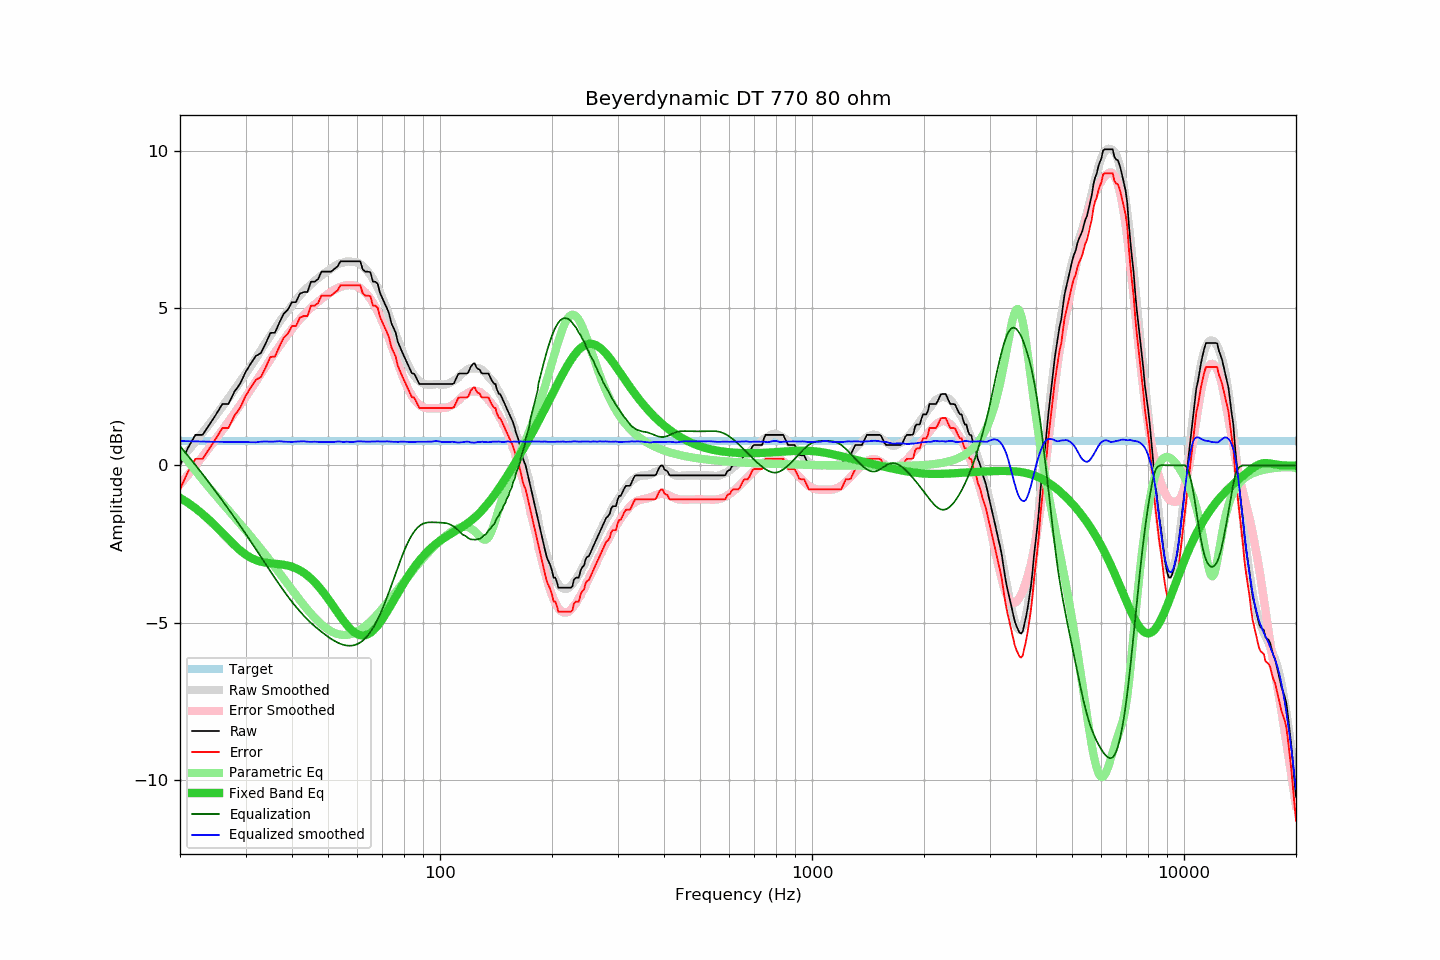

The table this chart was drawn from, first rows:
frequency, raw, error, smoothed, error_smoothed, equalization, parametric_eq, equalized_raw, equalized_smoothed, target
20, 0.00, -0.76, 0.16, -0.61, 0.61, -1.03, 0.61, 0.77, 0.76
21, 0.55, -0.21, 0.46, -0.31, 0.31, -1.19, 0.86, 0.77, 0.76
22, 0.97, 0.21, 0.75, -0.01, 0.01, -1.36, 0.98, 0.76, 0.76
23, 0.97, 0.21, 1.04, 0.28, -0.28, -1.55, 0.69, 0.76, 0.76
24, 1.30, 0.54, 1.32, 0.57, -0.57, -1.74, 0.73, 0.75, 0.76
25, 1.62, 0.86, 1.60, 0.85, -0.85, -1.95, 0.77, 0.75, 0.76
26, 1.95, 1.19, 1.87, 1.12, -1.12, -2.15, 0.83, 0.75, 0.76
27, 1.95, 1.19, 2.14, 1.39, -1.39, -2.35, 0.56, 0.75, 0.76
28, 2.34, 1.58, 2.40, 1.65, -1.65, -2.54, 0.69, 0.74, 0.76
29, 2.59, 1.83, 2.66, 1.91, -1.91, -2.70, 0.68, 0.74, 0.76
30, 2.96, 2.20, 2.91, 2.17, -2.17, -2.83, 0.79, 0.74, 0.76
31, 3.24, 2.48, 3.15, 2.42, -2.42, -2.94, 0.82, 0.74, 0.76
32, 3.48, 2.72, 3.40, 2.67, -2.67, -3.01, 0.81, 0.73, 0.76
33, 3.57, 2.81, 3.66, 2.91, -2.91, -3.06, 0.66, 0.75, 0.76
34, 3.88, 3.12, 3.90, 3.14, -3.14, -3.10, 0.74, 0.76, 0.76
35, 4.21, 3.45, 4.12, 3.37, -3.37, -3.11, 0.84, 0.75, 0.76
36, 4.22, 3.46, 4.35, 3.59, -3.59, -3.13, 0.63, 0.76, 0.76
37, 4.54, 3.78, 4.56, 3.79, -3.79, -3.14, 0.75, 0.77, 0.76
38, 4.82, 4.06, 4.74, 3.99, -3.99, -3.16, 0.83, 0.75, 0.76
39, 4.95, 4.19, 4.92, 4.17, -4.17, -3.19, 0.78, 0.75, 0.76
40, 5.19, 4.43, 5.08, 4.34, -4.34, -3.23, 0.85, 0.75, 0.76
41, 5.19, 4.43, 5.25, 4.50, -4.50, -3.27, 0.69, 0.75, 0.76
42, 5.46, 4.70, 5.40, 4.64, -4.64, -3.34, 0.82, 0.76, 0.76
43, 5.51, 4.75, 5.54, 4.78, -4.78, -3.41, 0.73, 0.77, 0.76
44, 5.51, 4.75, 5.65, 4.90, -4.90, -3.50, 0.61, 0.75, 0.76
45, 5.84, 5.08, 5.76, 5.01, -5.01, -3.60, 0.83, 0.75, 0.76
46, 5.84, 5.08, 5.87, 5.11, -5.11, -3.71, 0.73, 0.75, 0.76
47, 5.92, 5.16, 5.95, 5.21, -5.21, -3.83, 0.71, 0.75, 0.76
48, 6.16, 5.40, 6.04, 5.29, -5.29, -3.96, 0.87, 0.74, 0.76
49, 6.16, 5.40, 6.12, 5.37, -5.37, -4.10, 0.79, 0.74, 0.76
50, 6.16, 5.40, 6.19, 5.45, -5.45, -4.24, 0.71, 0.74, 0.76
51, 6.16, 5.40, 6.26, 5.52, -5.52, -4.38, 0.64, 0.74, 0.76
52, 6.25, 5.49, 6.33, 5.58, -5.58, -4.53, 0.67, 0.75, 0.76
53, 6.32, 5.56, 6.39, 5.63, -5.63, -4.67, 0.69, 0.76, 0.76
54, 6.49, 5.73, 6.43, 5.67, -5.67, -4.81, 0.82, 0.76, 0.76
55, 6.49, 5.73, 6.45, 5.71, -5.71, -4.94, 0.78, 0.74, 0.76
56, 6.49, 5.73, 6.48, 5.73, -5.73, -5.05, 0.76, 0.75, 0.76
57, 6.49, 5.73, 6.48, 5.73, -5.73, -5.16, 0.76, 0.75, 0.76
58, 6.49, 5.73, 6.47, 5.73, -5.73, -5.25, 0.76, 0.74, 0.76
59, 6.49, 5.73, 6.47, 5.71, -5.71, -5.32, 0.78, 0.75, 0.76
60, 6.49, 5.73, 6.44, 5.68, -5.68, -5.37, 0.81, 0.76, 0.76
61, 6.49, 5.73, 6.40, 5.63, -5.63, -5.40, 0.86, 0.77, 0.76
62, 6.23, 5.47, 6.33, 5.57, -5.57, -5.41, 0.66, 0.76, 0.76
63, 6.16, 5.40, 6.25, 5.50, -5.50, -5.40, 0.66, 0.75, 0.76
64, 6.16, 5.40, 6.16, 5.40, -5.40, -5.37, 0.76, 0.75, 0.76
65, 6.14, 5.38, 6.05, 5.30, -5.30, -5.32, 0.84, 0.76, 0.76
66, 5.84, 5.08, 5.93, 5.17, -5.17, -5.26, 0.67, 0.76, 0.76
67, 5.84, 5.08, 5.80, 5.04, -5.04, -5.18, 0.80, 0.76, 0.76
68, 5.77, 5.01, 5.65, 4.89, -4.89, -5.09, 0.88, 0.76, 0.76
69, 5.48, 4.72, 5.49, 4.73, -4.73, -4.99, 0.75, 0.76, 0.76
70, 5.31, 4.55, 5.32, 4.56, -4.56, -4.89, 0.75, 0.76, 0.76
71, 5.15, 4.39, 5.14, 4.39, -4.39, -4.77, 0.76, 0.76, 0.76
72, 5.00, 4.24, 4.97, 4.20, -4.20, -4.66, 0.80, 0.77, 0.76
73, 4.81, 4.05, 4.77, 4.01, -4.01, -4.54, 0.80, 0.76, 0.76
74, 4.52, 3.76, 4.57, 3.82, -3.82, -4.42, 0.70, 0.75, 0.76
75, 4.37, 3.61, 4.37, 3.62, -3.62, -4.30, 0.75, 0.75, 0.76
76, 4.22, 3.46, 4.18, 3.43, -3.43, -4.18, 0.79, 0.75, 0.76
77, 3.93, 3.17, 3.99, 3.24, -3.24, -4.06, 0.69, 0.75, 0.76
78, 3.77, 3.01, 3.81, 3.06, -3.06, -3.95, 0.71, 0.75, 0.76
79, 3.62, 2.86, 3.65, 2.89, -2.89, -3.84, 0.73, 0.76, 0.76
... 553 more rows
